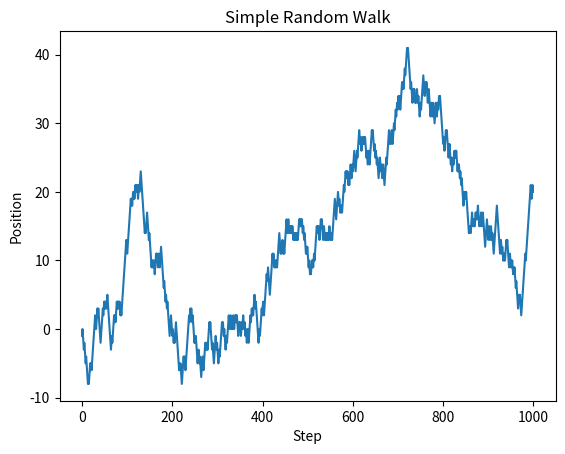

This chart was generated by the following Python code:
import numpy as np
import pandas as pd
import matplotlib.pyplot as plt

# Simulate a simple random walk
np.random.seed(42)
n_steps = 1000
steps = np.random.choice([-1, 1], size=n_steps)  # Random steps +1 or -1
random_walk = np.cumsum(steps)  # Cumulative sum to simulate position

# Create a pandas Series to handle and plot
time_series = pd.Series(random_walk)
time_series.plot(title="Simple Random Walk")
plt.xlabel("Step")
plt.ylabel("Position")
plt.show()
